Photos from the image-classification dataset "data" in the GitHub repository golden-com/Golden_Detect_Anemic. Its 2 classes are: anemia, no anemia.

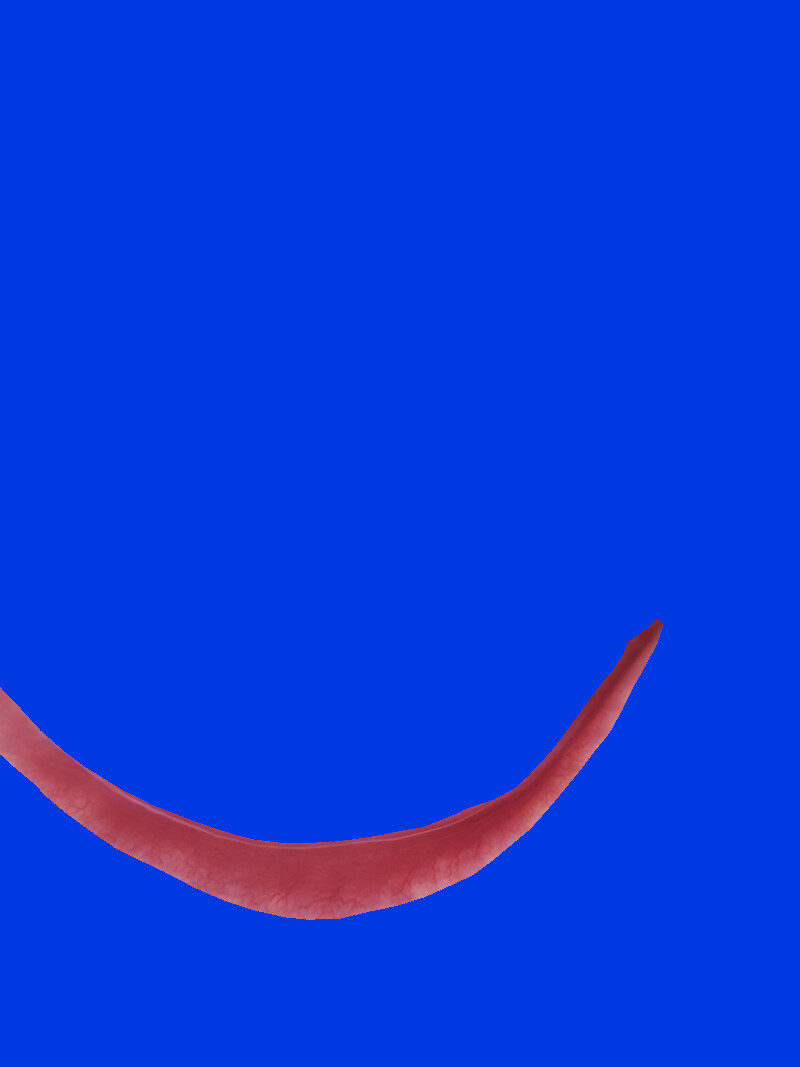
Label: no anemia

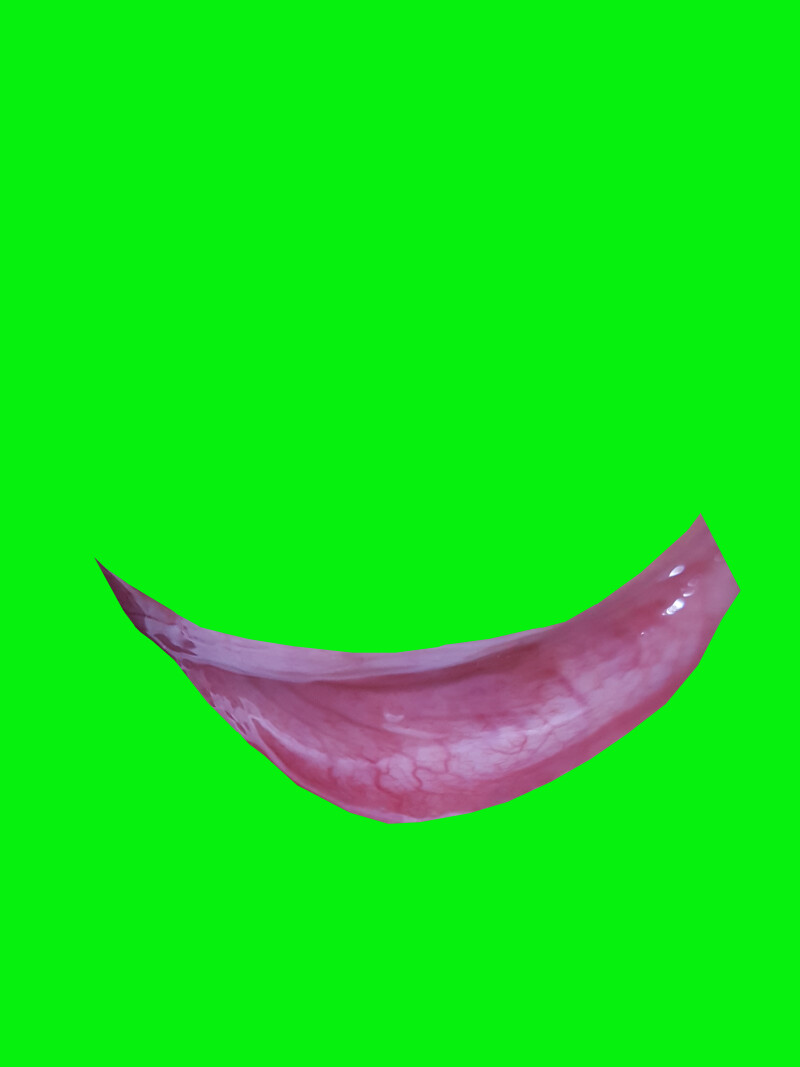
Label: no anemia

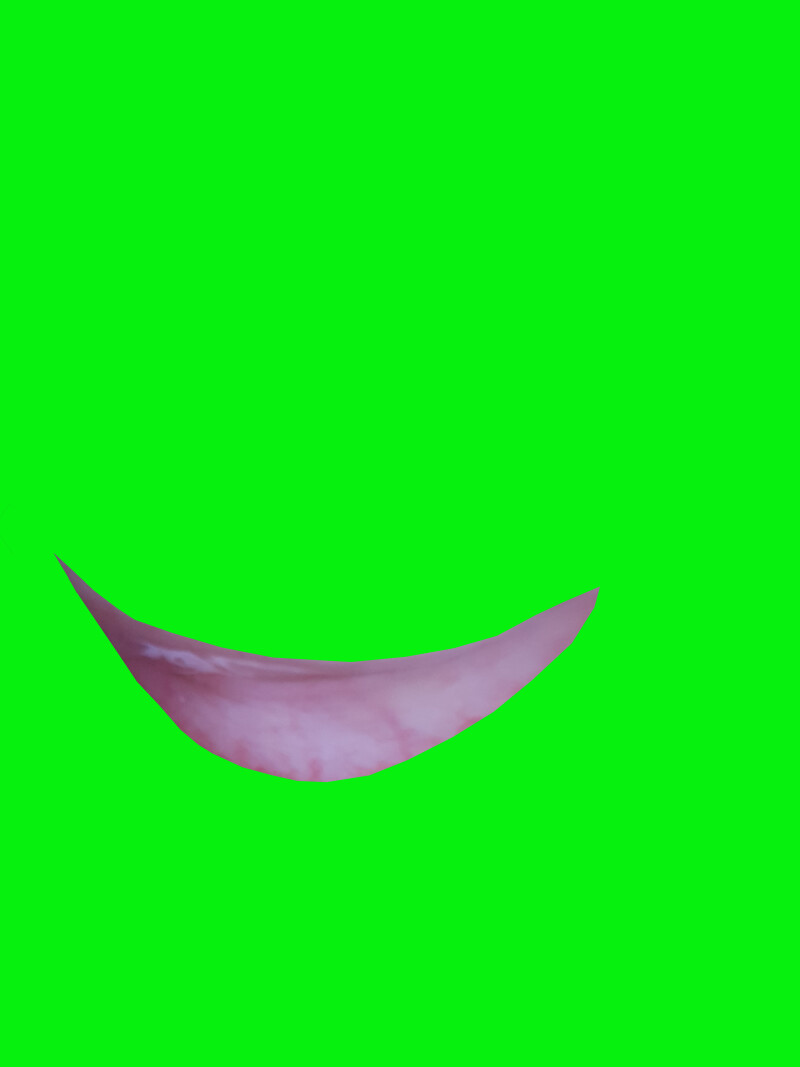
Label: anemia

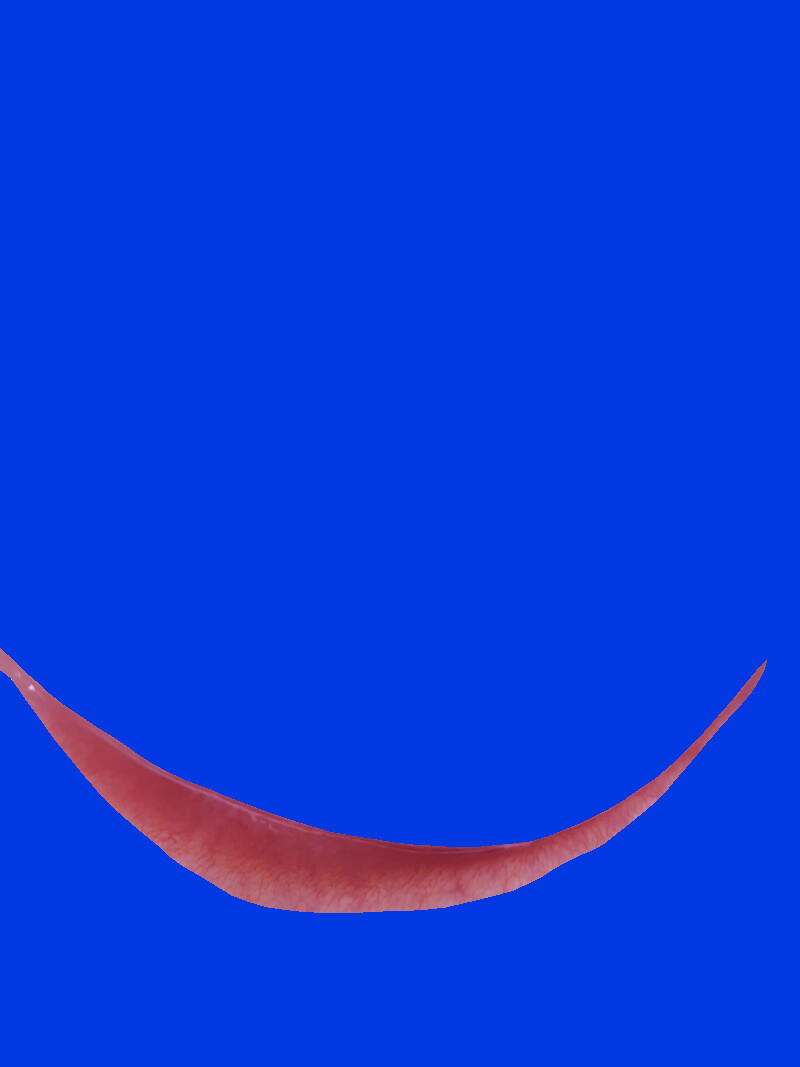
Label: no anemia

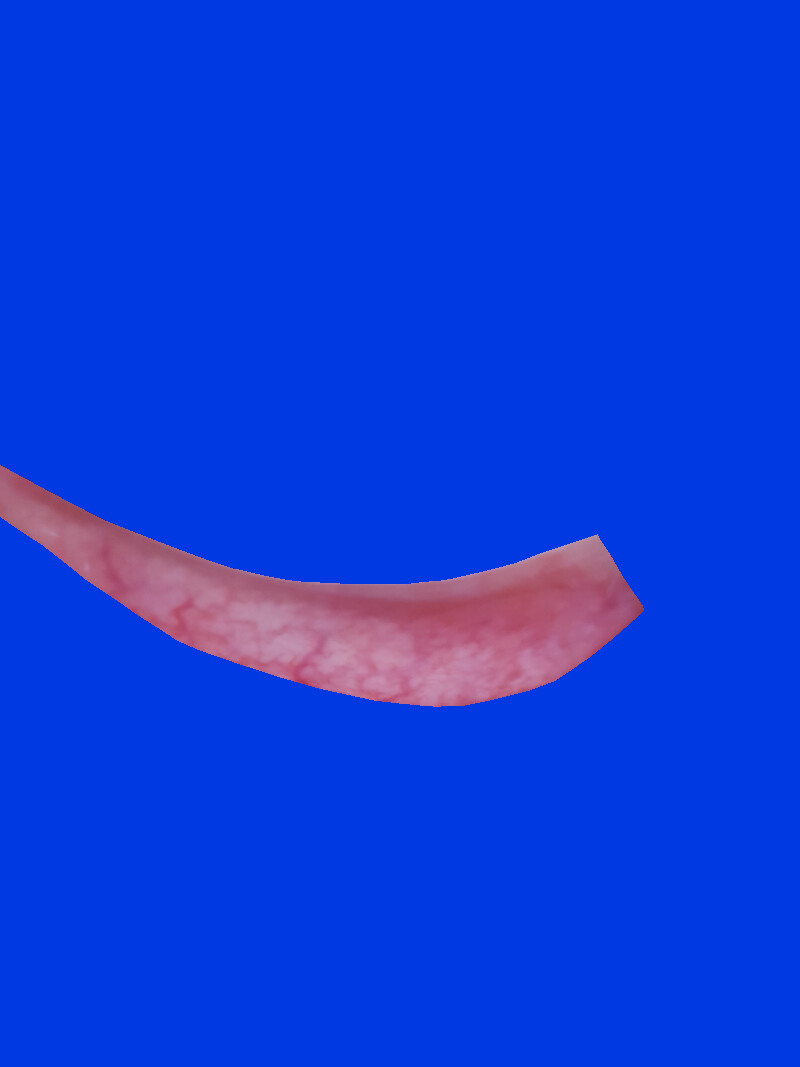
Label: no anemia

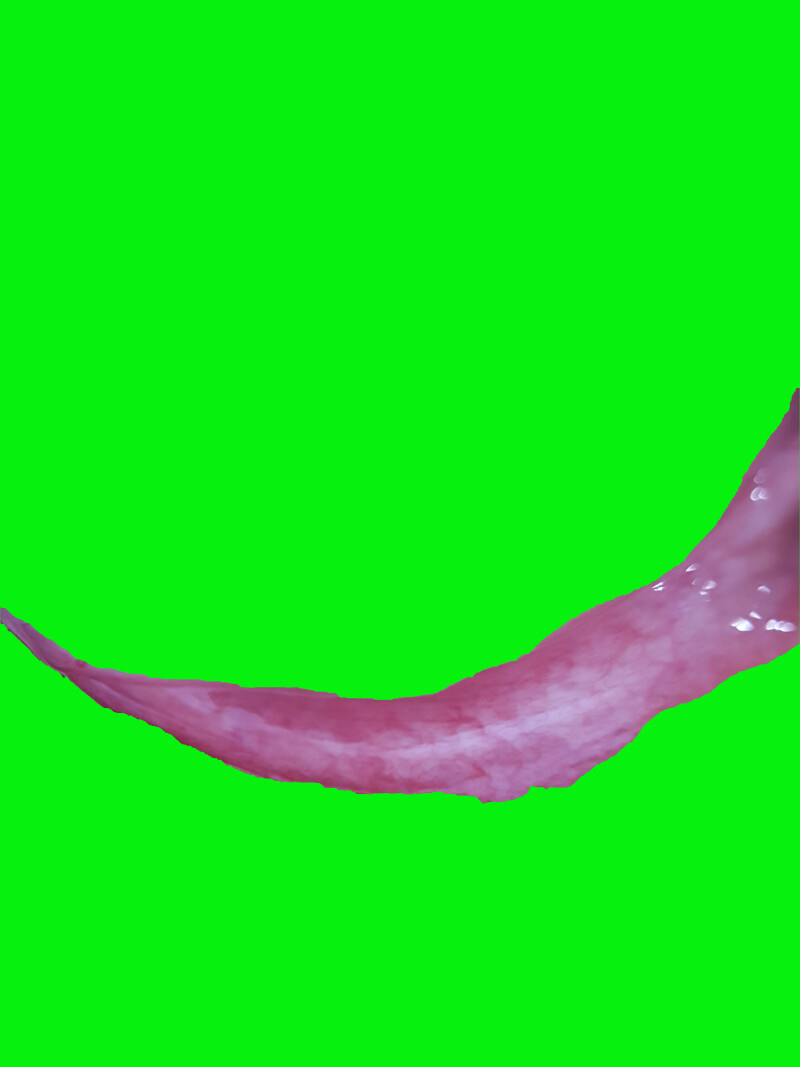
Label: anemia
